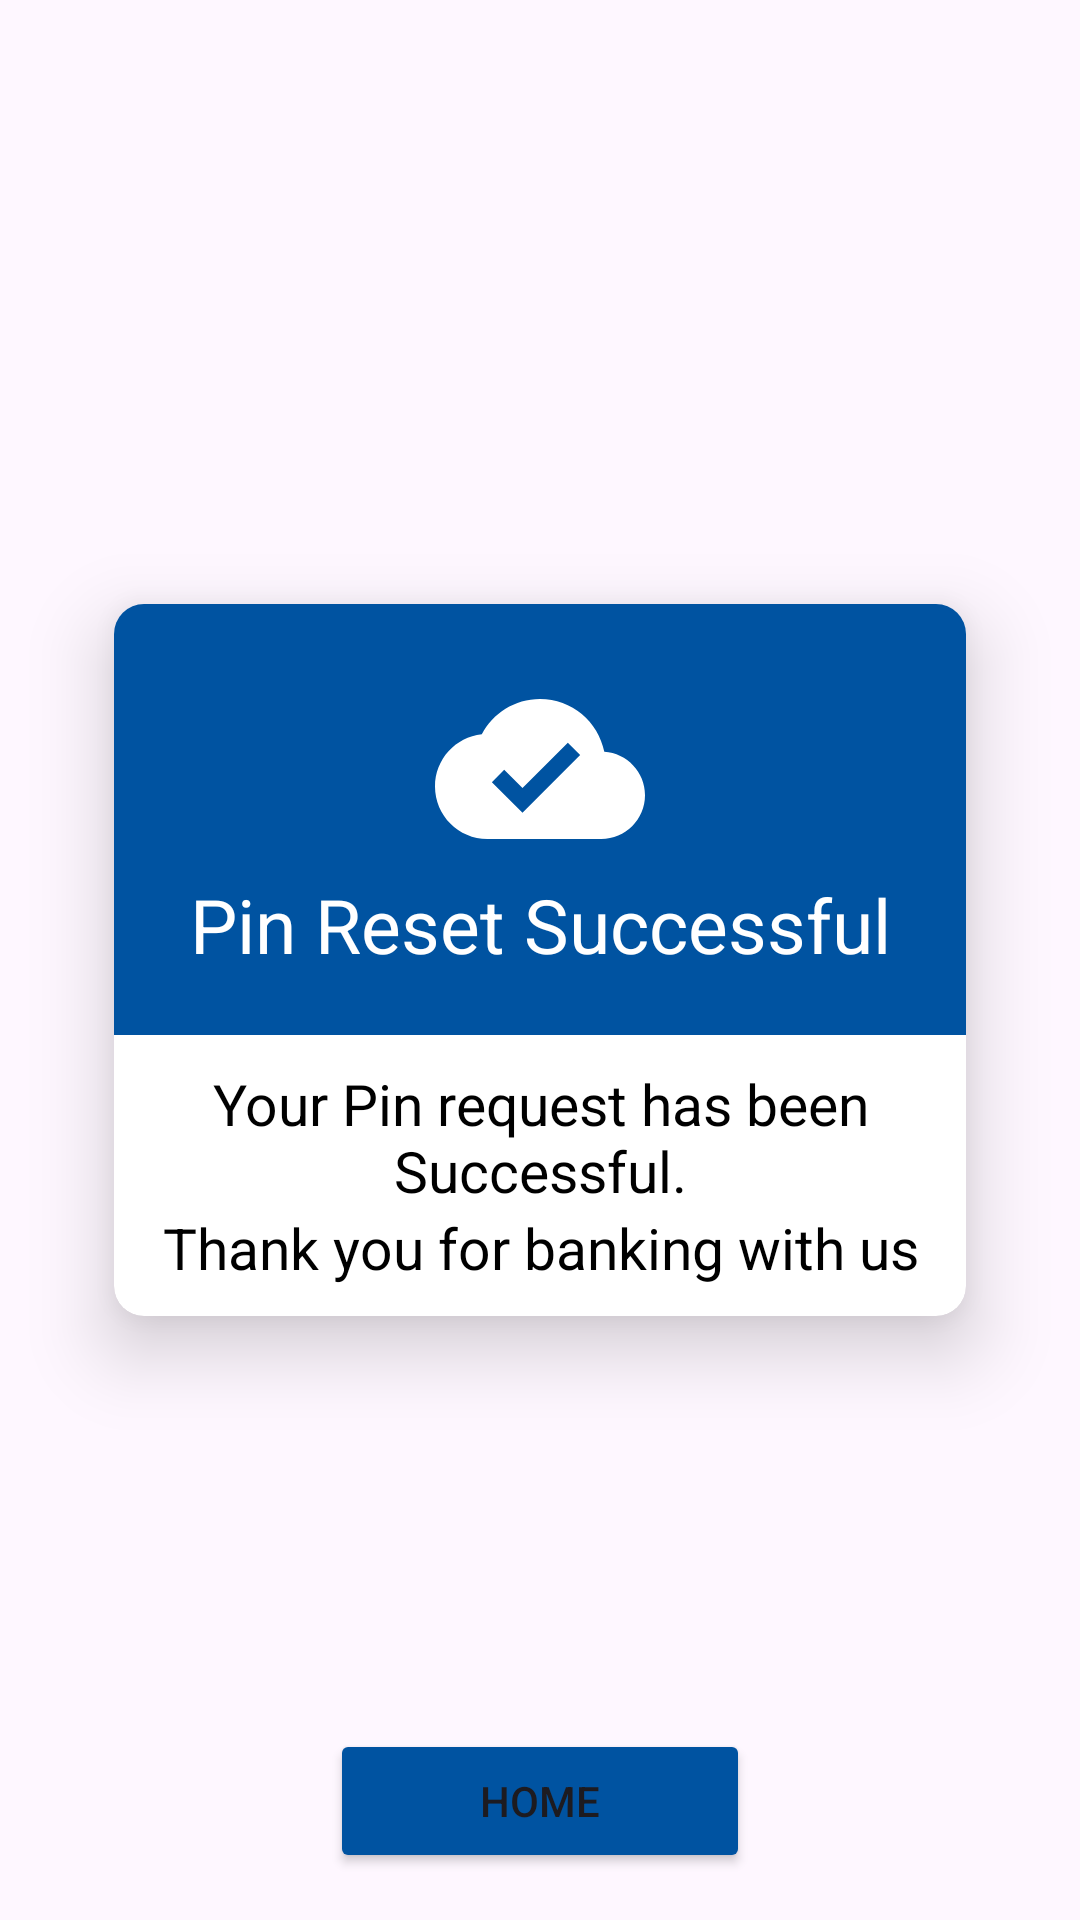

Android layout source for this screen:
<!-- AndroidManifest.xml: application theme Theme.PracBankAsia -->
<!-- res/layout/activity_reset_successful.xml -->
<?xml version="1.0" encoding="utf-8"?>
<androidx.constraintlayout.widget.ConstraintLayout xmlns:android="http://schemas.android.com/apk/res/android"
    xmlns:app="http://schemas.android.com/apk/res-auto"
    xmlns:tools="http://schemas.android.com/tools"
    android:layout_width="match_parent"
    android:layout_height="match_parent"
    tools:context=".ResetSuccessfulActivity">

    <androidx.cardview.widget.CardView
        android:id="@+id/cardView"
        android:layout_width="match_parent"
        android:layout_height="wrap_content"
        android:layout_marginHorizontal="20dp"

        app:cardUseCompatPadding="true"


        android:outlineSpotShadowColor="@color/black"
        app:cardCornerRadius="10dp"
        app:cardElevation="15dp"
        app:layout_constraintBottom_toBottomOf="parent"
        app:layout_constraintEnd_toEndOf="parent"
        app:layout_constraintStart_toStartOf="parent"
        app:layout_constraintTop_toTopOf="parent">

        <LinearLayout

            android:layout_width="match_parent"
            android:layout_height="wrap_content"
            android:orientation="vertical"
            android:weightSum="3">

            <LinearLayout
                android:layout_weight="2"
                android:padding="20dp"
                android:layout_width="match_parent"
                android:layout_height="wrap_content"
                android:background="@color/customBlue"
                android:gravity="center"
                android:orientation="vertical"
                android:weightSum="3">

                <ImageView
                    android:layout_width="match_parent"
                    android:layout_height="wrap_content"
                    android:layout_weight="2"

                    android:src="@drawable/done_reset" />

                <TextView
                    android:layout_width="match_parent"
                    android:layout_height="wrap_content"
                    android:layout_weight="1"
                    android:gravity="center"
                    android:text="Pin Reset Successful"
                    android:textColor="@color/white"
                    android:textSize="25dp" />
            </LinearLayout>
            <LinearLayout
                android:padding="10dp"
                android:layout_width="match_parent"
                android:layout_height="wrap_content"
                android:layout_weight="1"

                android:gravity="center"
                android:orientation="vertical"
                android:weightSum="2">
                <TextView
                    android:layout_width="match_parent"
                    android:layout_height="wrap_content"
                    android:layout_weight="1"
                    android:gravity="center"
                    android:text="Your Pin request has been Successful."
                    android:textColor="@color/black"
                    android:textSize="19sp" />

                <TextView
                    android:layout_width="match_parent"
                    android:layout_height="wrap_content"
                    android:layout_weight="1"
                    android:gravity="center"
                    android:text="Thank you for banking with us"
                    android:textColor="@color/black"
                    android:textSize="19sp" />

            </LinearLayout>
        </LinearLayout>
    </androidx.cardview.widget.CardView>

    <Button
        android:id="@+id/btnHome"
        android:layout_width="match_parent"
        android:layout_height="wrap_content"

        android:layout_marginHorizontal="110dp"
        android:backgroundTint="@color/customBlue"
        android:drawableLeft="@drawable/home_white"
        android:text="HOME"
        app:layout_constraintBottom_toBottomOf="parent"
        app:layout_constraintEnd_toEndOf="parent"
        app:layout_constraintStart_toStartOf="parent"
        app:layout_constraintTop_toBottomOf="@+id/cardView"
        app:layout_constraintVertical_bias="0.878">


    </Button>

</androidx.constraintlayout.widget.ConstraintLayout>
<!-- resources referenced by this layout -->
<resources>
  <color name="black">#FF000000</color>
  <color name="customBlue">#0053a1</color>
  <color name="white">#FFFFFFFF</color>
  <!-- drawable done_reset (drawable) -->
  <vector android:height="70dp" android:tint="#FFFFFF"
      android:viewportHeight="24" android:viewportWidth="24"
      android:width="70dp" xmlns:android="http://schemas.android.com/apk/res/android">
      <path android:fillColor="@android:color/white" android:pathData="M19.35,10.04C18.67,6.59 15.64,4 12,4 9.11,4 6.6,5.64 5.35,8.04 2.34,8.36 0,10.91 0,14c0,3.31 2.69,6 6,6h13c2.76,0 5,-2.24 5,-5 0,-2.64 -2.05,-4.78 -4.65,-4.96zM10,17l-3.5,-3.5 1.41,-1.41L10,14.17 15.18,9l1.41,1.41L10,17z"/>
  </vector>
  <style name="Theme.PracBankAsia" parent="Base.Theme.PracBankAsia" />
  <style name="Base.Theme.PracBankAsia" parent="Theme.Material3.DayNight.NoActionBar">
          
          
      </style>
</resources>
